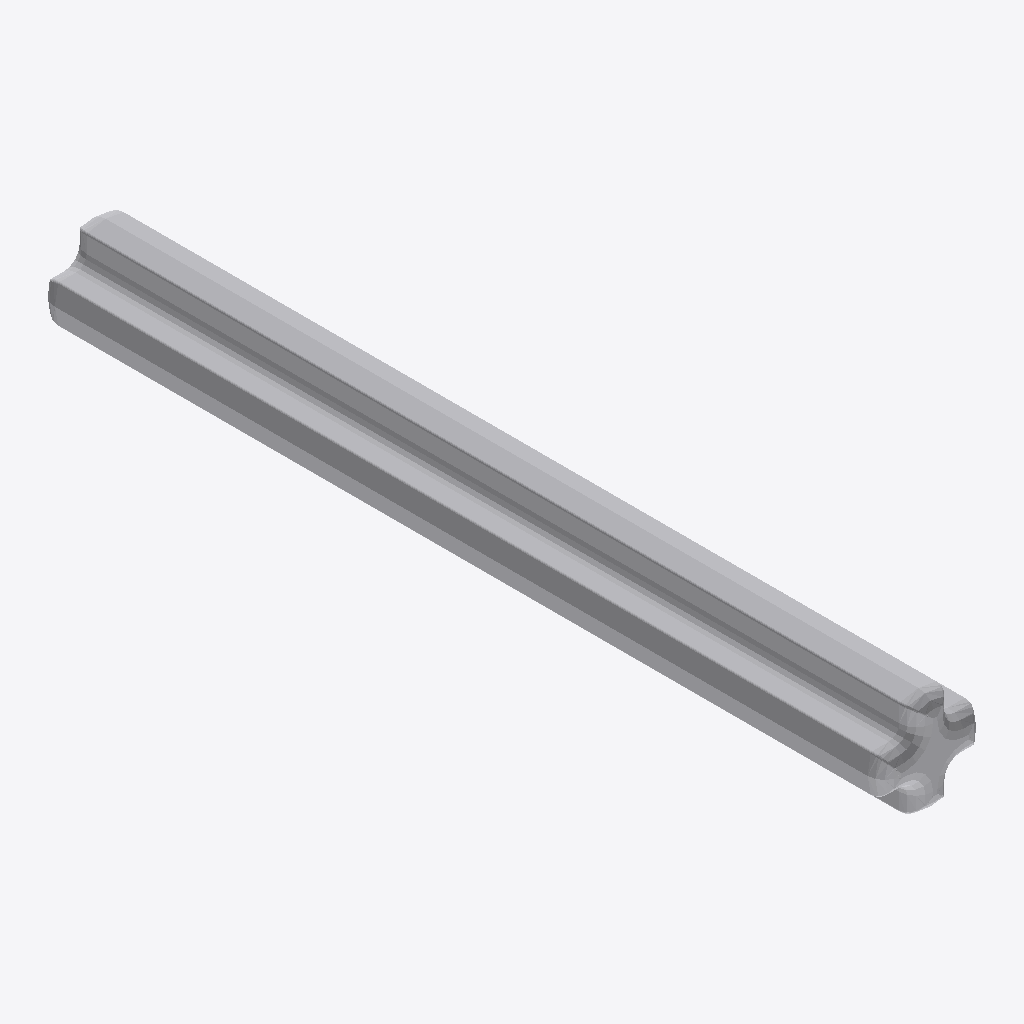
Isometric view of an IFC building model (IFC-SPF (STEP), schema IFC2X3, length unit millimetre), seen from the south-west, elements coloured by IFC class: 1 other element (light grey).
Extent 0.005 m × 0.040 m × 0.005 m (x, y, z). Elements (1): 1 IfcBuildingElementProxy.

HEADER;
FILE_DESCRIPTION(('Unknown'),'2;1');
FILE_NAME('ClGray_4211639_JCA','2025-07-21T23:52:17+02:00',('Unknown'),('Unknown'),'ST-DEVELOPER v19.4','Unknown','OpenTools');
FILE_SCHEMA(('IFC2X3'));
ENDSEC;
DATA;
#4203=IFCPROJECT('07hUkdHgGydfWsFJH56q5B',#5036,'ClGray_4211639_JCA',' ',' ',' ',' ',(#5031),#4204);
#20=IFCBUILDING('3G2N19bOG__grq1LV0cQPU',#5036,'Default Building',$,$,#18,$,$,.ELEMENT.,0.0,0.0,$);
#14=IFCBUILDINGELEMENTPROXY('2GP_XOK7Wq1Pa1NGQTVWHM',#5036,'ClGray_4211639_JCA',' ','ClGray_4211639_JCA',#19,#15,' ',.ELEMENT.);
ENDSEC;
